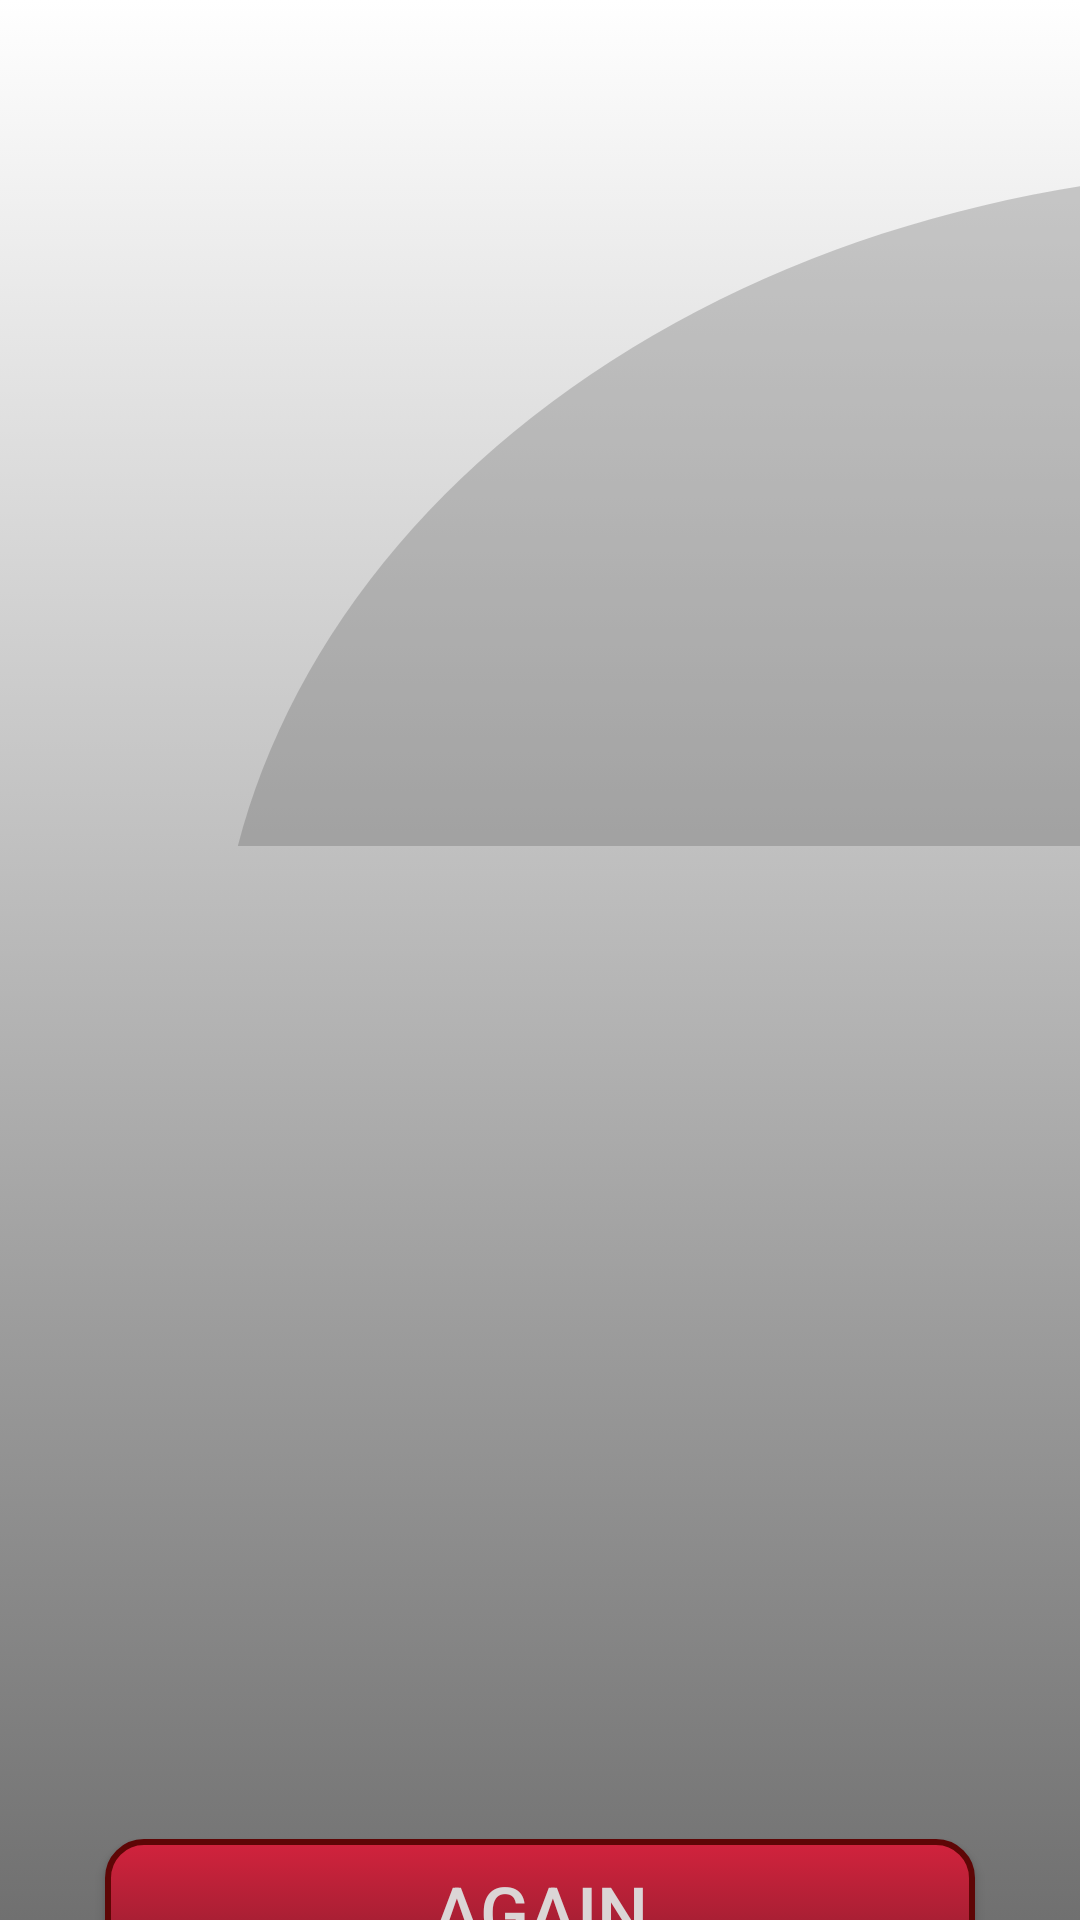

Reconstruct the res/layout file that produces this screen, plus the resources it refers to.
<!-- AndroidManifest.xml: application theme AppTheme -->
<!-- res/layout/activity_result.xml -->
<?xml version="1.0" encoding="utf-8"?>
<androidx.constraintlayout.widget.ConstraintLayout xmlns:android="http://schemas.android.com/apk/res/android"
    xmlns:app="http://schemas.android.com/apk/res-auto"
    xmlns:tools="http://schemas.android.com/tools"
    android:layout_width="match_parent"
    android:layout_height="match_parent"
    android:background="@drawable/background"
    tools:context="com.example.lukoil.ResultActivity">

    <Button
        android:id="@+id/button"
        android:layout_width="match_parent"
        android:layout_height="wrap_content"
        android:layout_marginLeft="35sp"
        android:layout_marginRight="35sp"
        android:background="@drawable/btn_style"
        android:onClick="click"
        android:text="Again"
        android:textColor="#dbd5d6"
        android:textSize="24sp"
        app:layout_constraintBottom_toBottomOf="parent"
        app:layout_constraintEnd_toEndOf="parent"
        app:layout_constraintStart_toStartOf="parent"
        app:layout_constraintTop_toBottomOf="@+id/scrollView2" />

    <ImageView
        android:id="@+id/imageView"
        android:layout_width="match_parent"
        android:layout_height="282dp"
        android:background="@drawable/img_style"
        app:layout_constraintEnd_toEndOf="parent"
        app:layout_constraintHorizontal_bias="0.545"
        app:layout_constraintStart_toStartOf="parent"
        app:layout_constraintTop_toTopOf="parent"
        tools:srcCompat="@tools:sample/backgrounds/scenic[3]" />

    <ScrollView
        android:id="@+id/scrollView2"
        android:layout_width="match_parent"
        android:layout_height="351dp"
        android:layout_marginTop="1dp"

        app:layout_constraintEnd_toEndOf="parent"
        app:layout_constraintStart_toStartOf="parent"
        app:layout_constraintTop_toBottomOf="@+id/imageView">

        <TextView
            android:textColor="#dbd5d6"
            android:id="@+id/textView2"
            android:layout_width="match_parent"
            android:layout_height="wrap_content"
            android:textSize="36sp" />
    </ScrollView>
</androidx.constraintlayout.widget.ConstraintLayout>
<!-- resources referenced by this layout -->
<resources>
  <!-- drawable background (drawable) -->
  <?xml version="1.0" encoding="utf-8"?>
  <selector xmlns:android="http://schemas.android.com/apk/res/android">
      <item>
          <shape>
              <gradient android:angle="-90" android:startColor="#ffffff" android:endColor="#707070" />
          </shape>
      </item>
  </selector>
  <!-- drawable btn_style (drawable) -->
  <?xml version="1.0" encoding="utf-8"?>
  <selector xmlns:android="http://schemas.android.com/apk/res/android">
      <item android:state_pressed="true" >
          <shape android:shape="rectangle"  >
              <corners android:radius="12dip" />
              <stroke android:width="3dip" android:color="#5e0606" />
              <gradient android:angle="-90" android:startColor="#d2233d" android:endColor="#8a1c2d" />
          </shape>
      </item>
      <item android:state_focused="true">
          <shape android:shape="rectangle"  >
              <corners android:radius="12dip" />
              <stroke android:width="3dip" android:color="#5e0606" />
              <gradient android:angle="-90" android:startColor="#d2233d" android:endColor="#8a1c2d" />
          </shape>
      </item>
      <item>
          <shape android:shape="rectangle"  >
              <corners android:radius="12dip" />
              <stroke android:width="2dip" android:color="#5e0606" />
              <gradient android:angle="-90" android:startColor="#d2233d" android:endColor="#8a1c2d" />
          </shape>
      </item>
  </selector>
  <!-- drawable img_style (drawable) -->
  <?xml version="1.0" encoding="utf-8"?>
  <vector
      android:height="108dp"
      android:width="108dp"
      android:viewportHeight="10"
      android:viewportWidth="10"
      xmlns:android="http://schemas.android.com/apk/res/android"
      xmlns:aapt="http://schemas.android.com/aapt">
  
      <path         android:pathData="M12,12m-10,0a10,10 0,1 1,20 0a10,10 0,1 1,-20 0" >
  
          <aapt:attr name="android:fillColor">
              <gradient
                  android:endX="78.5885"
                  android:endY="90.9159"
                  android:startX="48.7653"
                  android:startY="61.0927"
                  android:type="linear">
                  <item
                      android:color="#444D4D4D"
                      android:offset="0.0" />
                  <item
                      android:color="#505050"
                      android:offset="1.0" />
              </gradient>
          </aapt:attr>
  
      </path>
  
  </vector>
  <style name="AppTheme" parent="Theme.AppCompat.Light.NoActionBar">
          
          <item name="colorPrimary">@color/colorPrimary</item>
          <item name="colorPrimaryDark">#FFD2233C</item>
          <item name="colorAccent">@color/colorAccent</item>
      </style>
  <color name="colorPrimary">#2F3235</color>
  <color name="colorAccent">#D81B60</color>
</resources>
